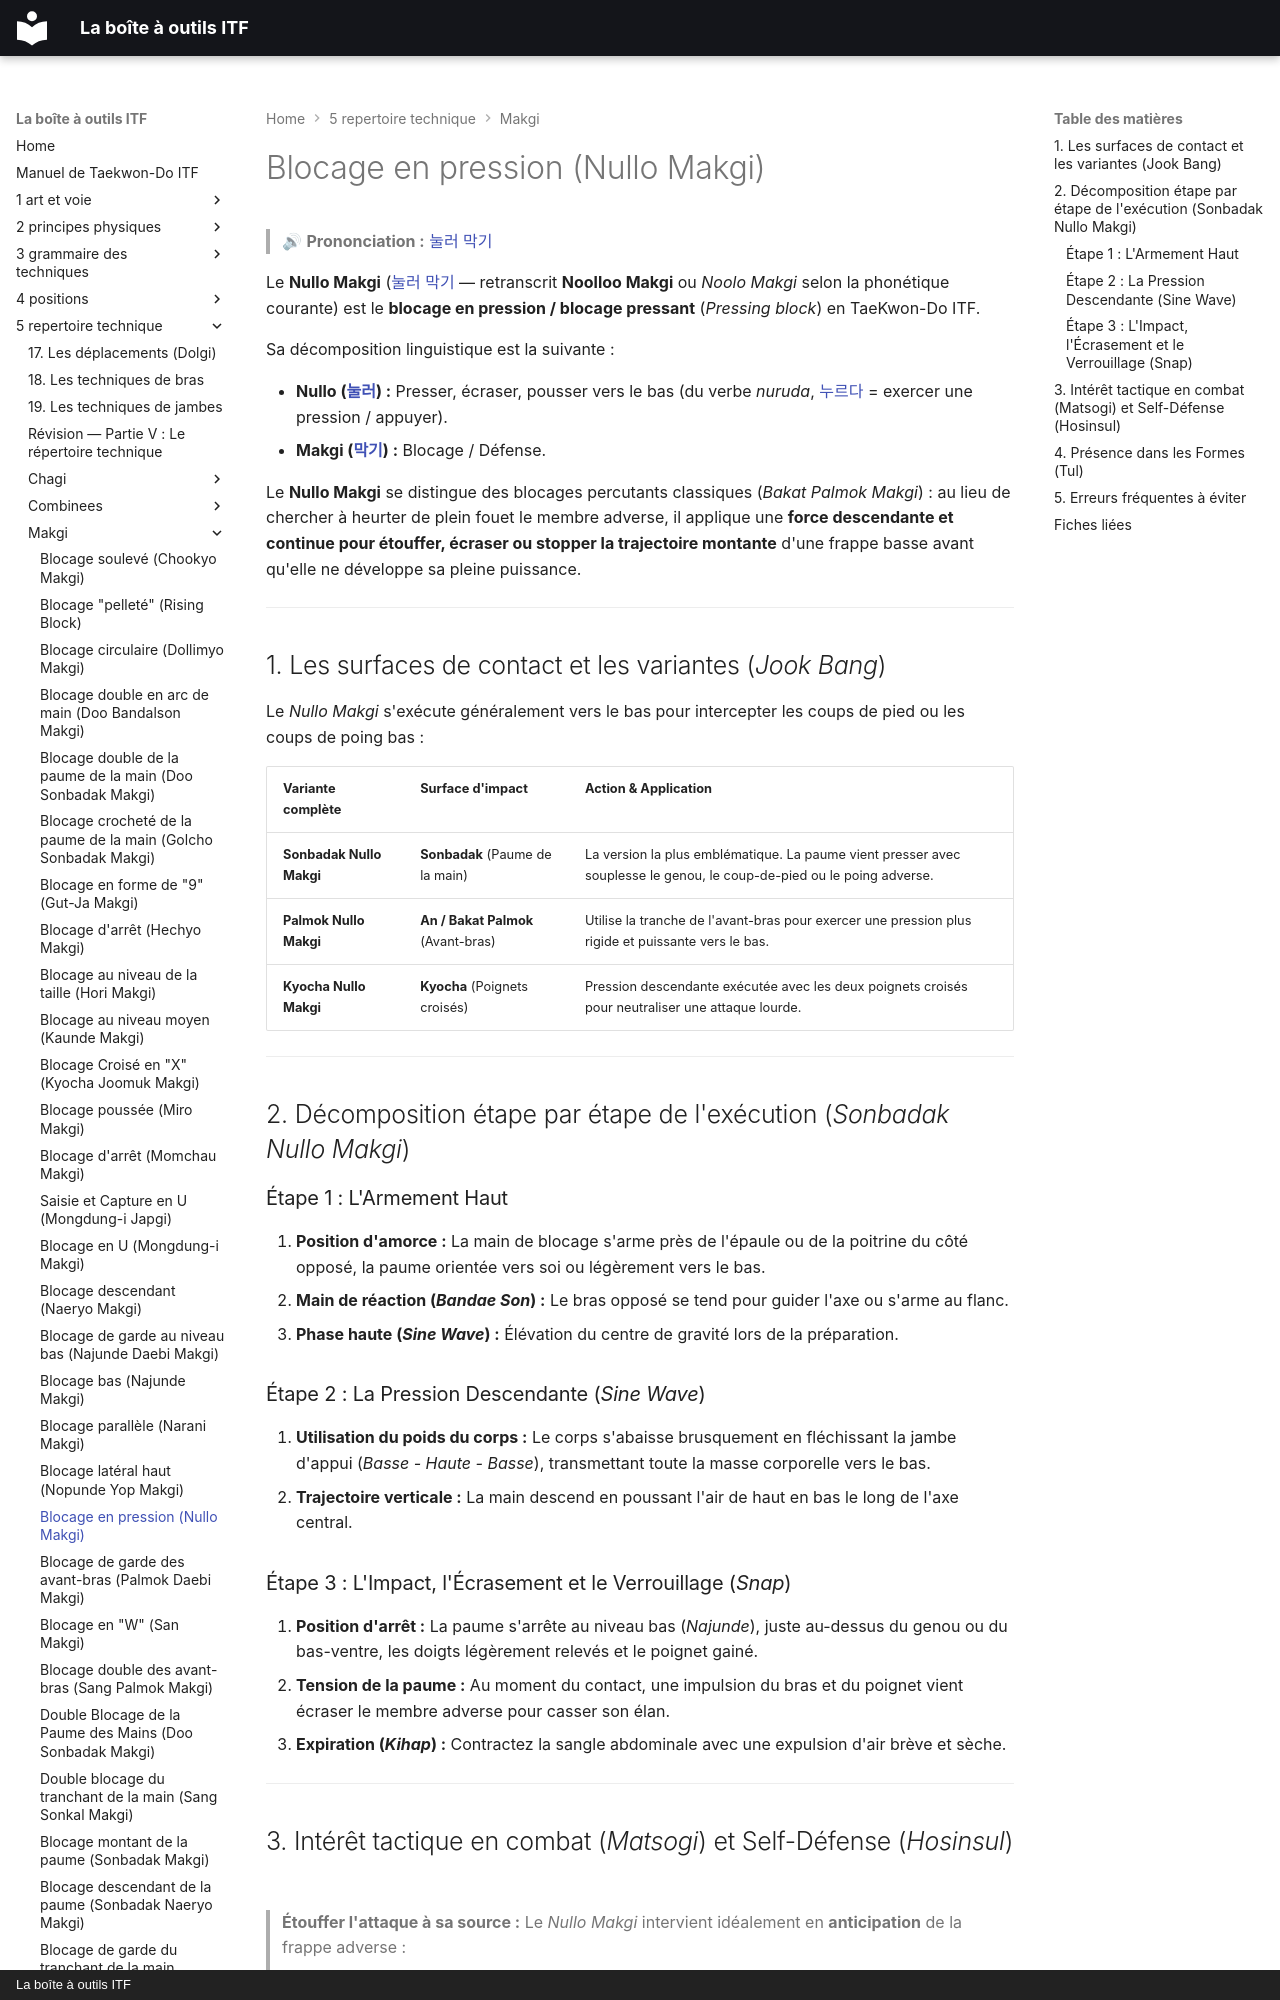

repository: yvmori1/La-boite-outils-ITF · page: 5-repertoire-technique/makgi/nullo-makgi/index.html · generator: mkdocs · copyright: La boîte à outils ITF

# Blocage en pression (Nullo Makgi)

> 🔊 **Prononciation :** [눌러 막기](../../audio/makgi/nullo-makgi.m4a)

Le **Nullo Makgi** ([눌러 막기](../../audio/makgi/nullo-makgi.m4a) — retranscrit **Noolloo Makgi** ou *Noolo Makgi* selon la phonétique courante) est le **blocage en pression / blocage pressant** (*Pressing block*) en TaeKwon-Do ITF.

Sa décomposition linguistique est la suivante :

* **Nullo ([눌러](../../audio/grammaire/Nullo.m4a)) :** Presser, écraser, pousser vers le bas (du verbe *nuruda*, [누르다](../../audio/termes/nureuda.m4a) = exercer une pression / appuyer).
* **Makgi ([막기](../../audio/termes/makgi.m4a)) :** Blocage / Défense.

Le **Nullo Makgi** se distingue des blocages percutants classiques (*Bakat Palmok Makgi*) : au lieu de chercher à heurter de plein fouet le membre adverse, il applique une **force descendante et continue pour étouffer, écraser ou stopper la trajectoire montante** d'une frappe basse avant qu'elle ne développe sa pleine puissance.

---

## 1. Les surfaces de contact et les variantes (*Jook Bang*)

Le *Nullo Makgi* s'exécute généralement vers le bas pour intercepter les coups de pied ou les coups de poing bas :

| Variante complète | Surface d'impact | Action & Application |
| --- | --- | --- |
| **Sonbadak Nullo Makgi** | **Sonbadak** (Paume de la main) | La version la plus emblématique. La paume vient presser avec souplesse le genou, le coup-de-pied ou le poing adverse. |
| **Palmok Nullo Makgi** | **An / Bakat Palmok** (Avant-bras) | Utilise la tranche de l'avant-bras pour exercer une pression plus rigide et puissante vers le bas. |
| **Kyocha Nullo Makgi** | **Kyocha** (Poignets croisés) | Pression descendante exécutée avec les deux poignets croisés pour neutraliser une attaque lourde. |

---

## 2. Décomposition étape par étape de l'exécution (*Sonbadak Nullo Makgi*)

### Étape 1 : L'Armement Haut

1. **Position d'amorce :** La main de blocage s'arme près de l'épaule ou de la poitrine du côté opposé, la paume orientée vers soi ou légèrement vers le bas.
2. **Main de réaction (*Bandae Son*) :** Le bras opposé se tend pour guider l'axe ou s'arme au flanc.
3. **Phase haute (*Sine Wave*) :** Élévation du centre de gravité lors de la préparation.

### Étape 2 : La Pression Descendante (*Sine Wave*)

1. **Utilisation du poids du corps :** Le corps s'abaisse brusquement en fléchissant la jambe d'appui (*Basse - Haute - Basse*), transmettant toute la masse corporelle vers le bas.
2. **Trajectoire verticale :** La main descend en poussant l'air de haut en bas le long de l'axe central.

### Étape 3 : L'Impact, l'Écrasement et le Verrouillage (*Snap*)

1. **Position d'arrêt :** La paume s'arrête au niveau bas (*Najunde*), juste au-dessus du genou ou du bas-ventre, les doigts légèrement relevés et le poignet gainé.
2. **Tension de la paume :** Au moment du contact, une impulsion du bras et du poignet vient écraser le membre adverse pour casser son élan.
3. **Expiration (*Kihap*) :** Contractez la sangle abdominale avec une expulsion d'air brève et sèche.

---
